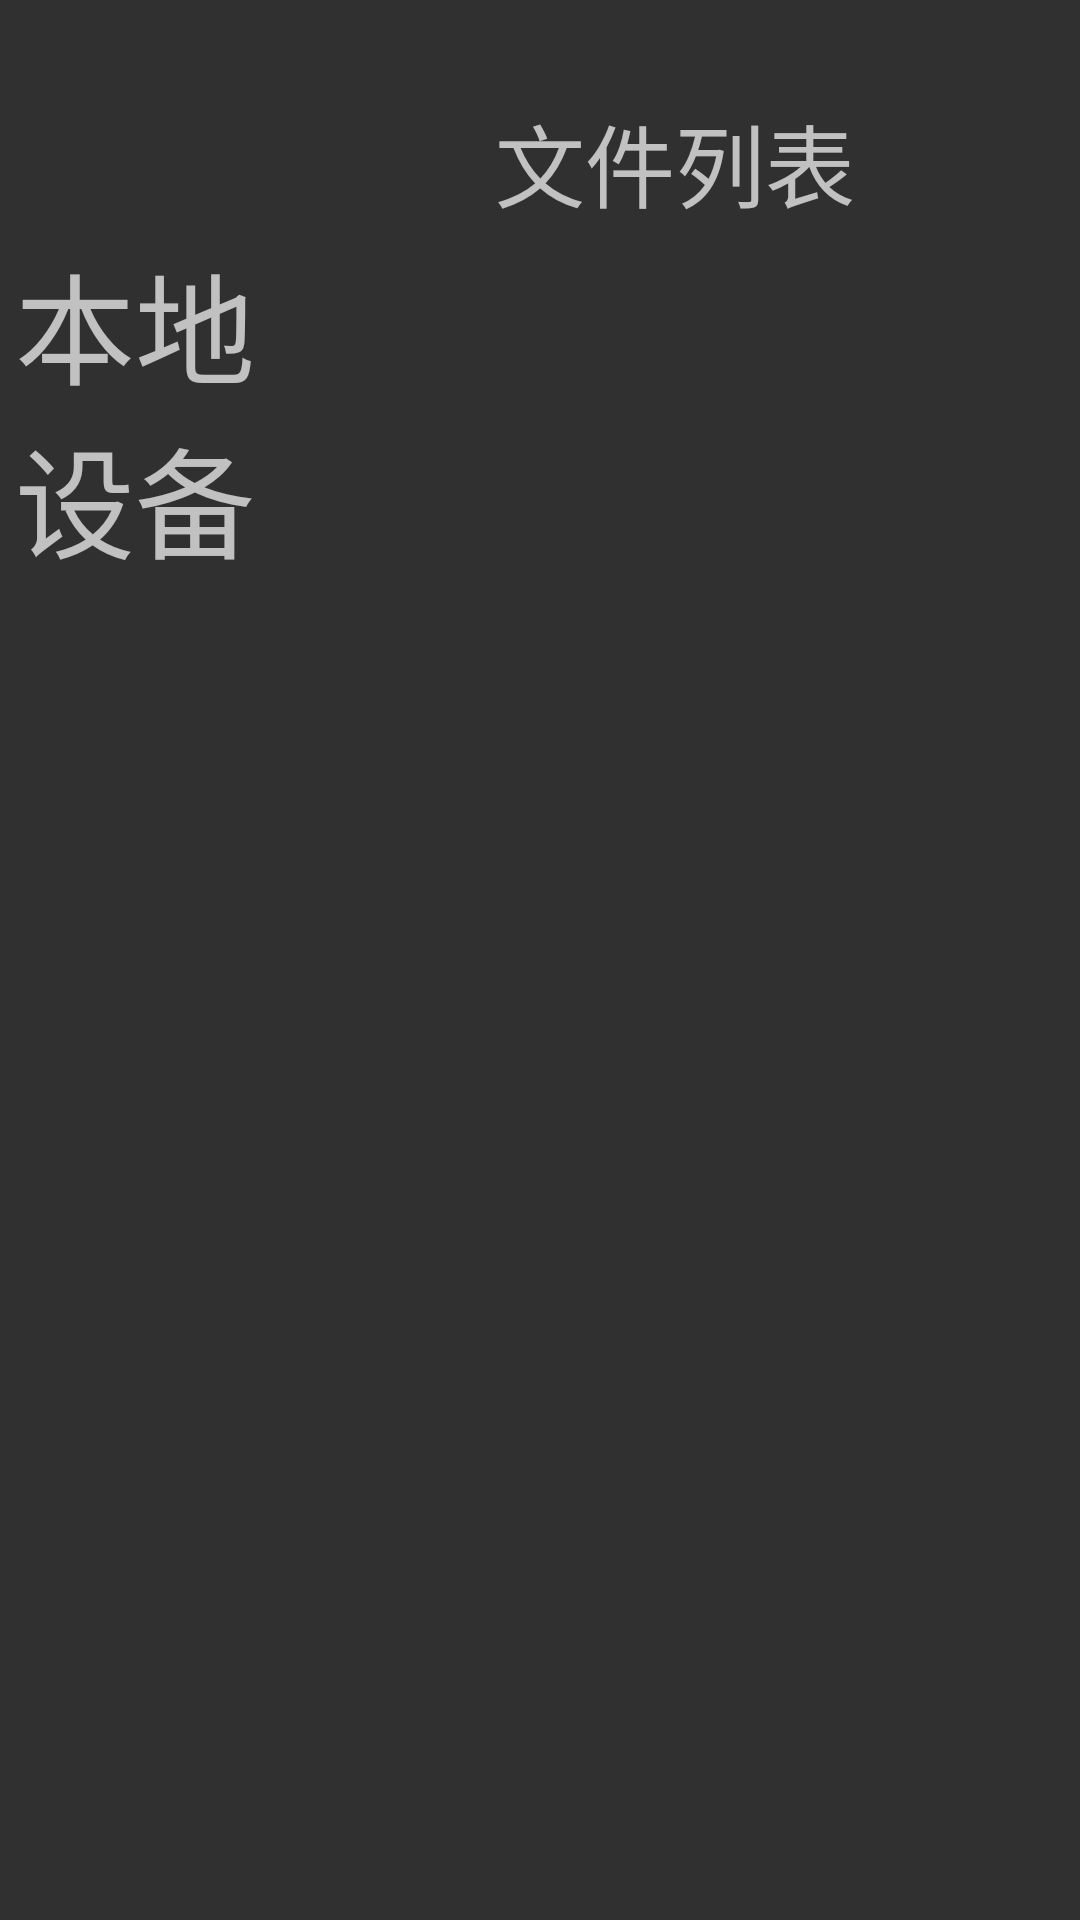

The Android layout XML behind this screen, and the referenced resources:
<!-- AndroidManifest.xml: application theme Theme.AppCompat.NoActionBar -->
<!-- res/layout/activity_local_player.xml -->
<LinearLayout xmlns:android="http://schemas.android.com/apk/res/android"
    xmlns:tools="http://schemas.android.com/tools" android:layout_width="match_parent"
    android:layout_height="match_parent"
    tools:context="com.longjingtech.ljhotelandroidapp.LocalPlayerActivity">

    <LinearLayout
        android:layout_width="0dp"
        android:layout_height="match_parent"
        android:orientation="vertical"
        android:layout_weight="1" >

        <TextView
            android:id="@+id/localplayer_device_title"
            android:text="@string/title_local_player_device"
            android:textSize="40sp"
            android:gravity="center"
            android:layout_width="match_parent"
            android:layout_height="0dp"
            android:layout_weight="3"/>

        <TextView
            android:id="@+id/localplayer_device_name"
            android:layout_width="match_parent"
            android:layout_height="0dp"
            android:textSize="15sp"
            android:singleLine="true"
            android:layout_weight="2"/>

        <TextView
            android:id="@+id/localplayer_device_capacity"
            android:gravity="top|center_horizontal"
            android:layout_width="match_parent"
            android:layout_height="0dp"
            android:textSize="20sp"
            android:singleLine="true"
            android:layout_weight="2"/>

    </LinearLayout>

    <LinearLayout
        android:layout_width="0dp"
        android:layout_height="match_parent"
        android:orientation="vertical"
        android:layout_weight="3" >

        <TextView
            android:id="@+id/localplayer_device_file_list"
            android:text="@string/title_local_player_file_list"
            android:gravity="center"
            android:layout_width="match_parent"
            android:layout_height="0dp"
            android:singleLine="true"
            android:textSize="30sp"
            android:layout_weight="1"/>

        <ListView
            android:id="@+id/localplayer_device_file_list_listview"
            android:layout_width="match_parent"
            android:layout_height="0dp"
            android:focusable="true"
            android:layout_marginBottom="100dp"

            android:layout_weight="4">

        </ListView>

    </LinearLayout>


</LinearLayout>
<!-- resources referenced by this layout -->
<resources>
  <string name="title_local_player_device">本地设备</string>
  <string name="title_local_player_file_list">文件列表</string>
</resources>
